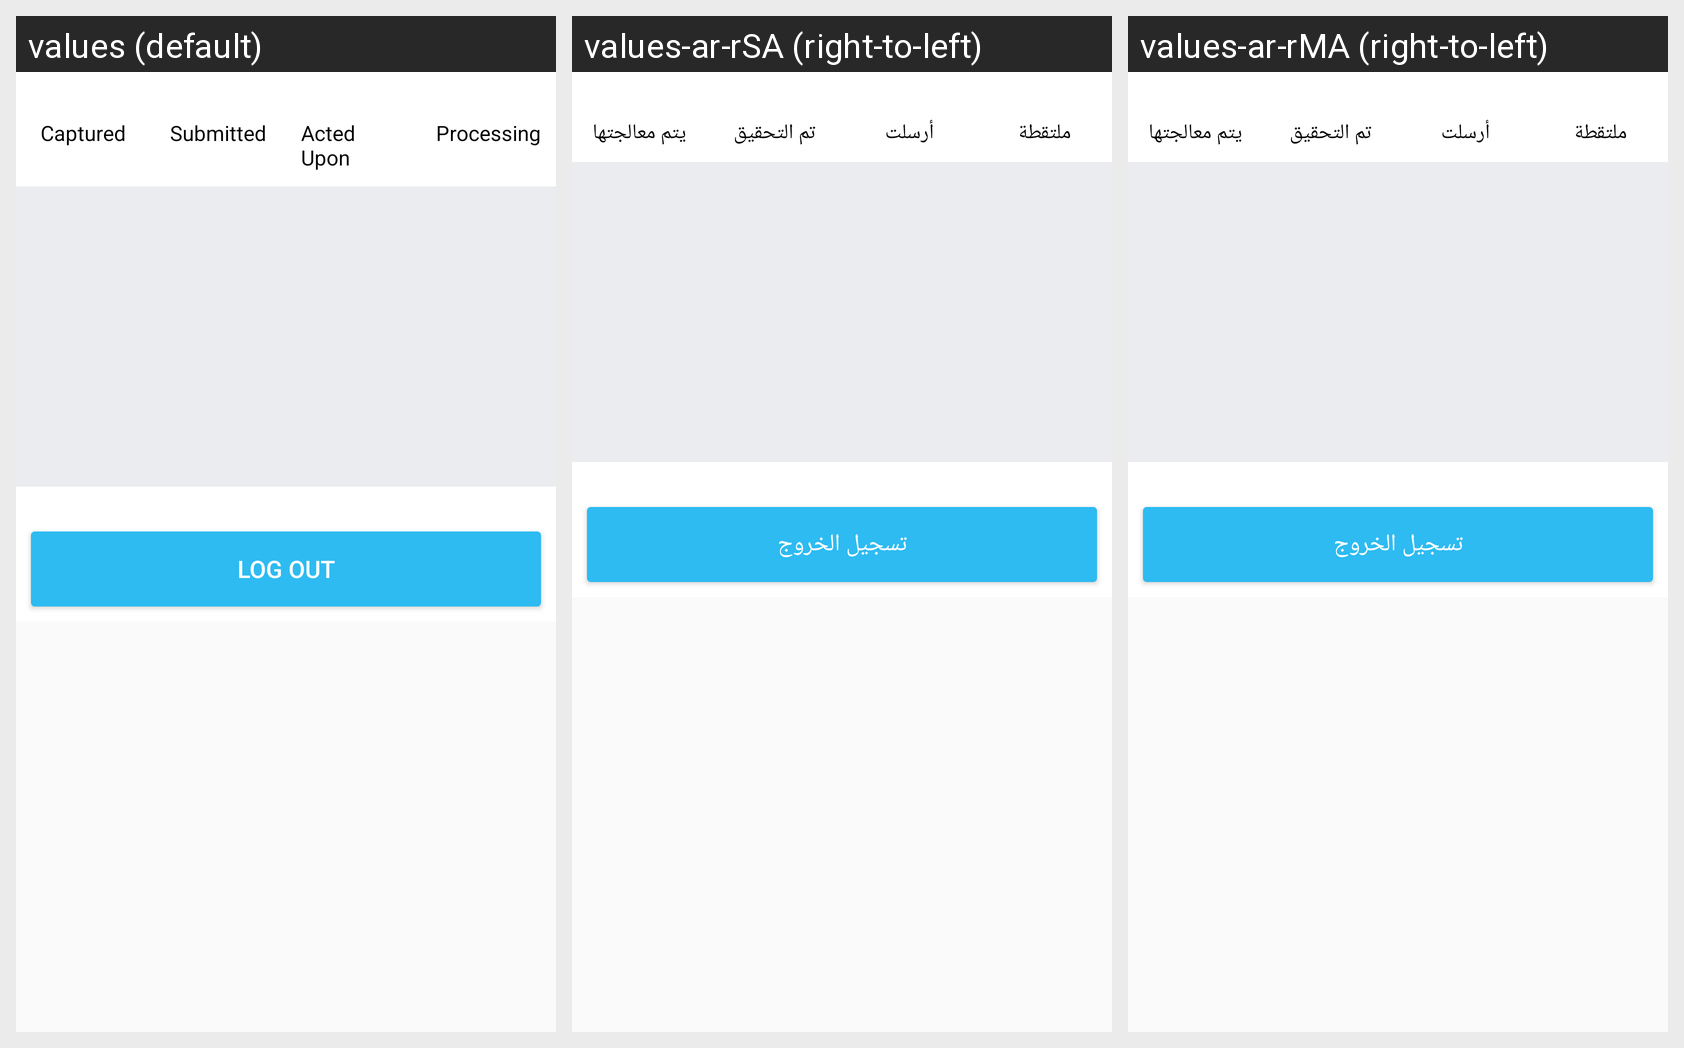

Here is an Android app screen in its default locale and in the app's own translations. Write out the translated-string differences for the strings that appear on this screen.
Android screen res/layout/fragment_profile.xml rendered under 3 locales, left to right: values (default), values-ar-rSA (right-to-left), values-ar-rMA (right-to-left). Device: Nexus 5 (rendered at 1080×1920; each locale shown at half size, 540×960, under a caption strip naming it); theme AppTheme.
Strings drawn on this screen, with the default value and each locale's value (text and hints the layout hard-codes appear in the picture but are not listed):

profile_captured
  values: Captured
  values-ar-rSA: ملتقطة
  values-ar-rMA: ملتقطة

profile_submitted
  values: Submitted
  values-ar-rSA: أرسلت
  values-ar-rMA: أرسلت

profile_acted_upon
  values: Acted Upon
  values-ar-rSA: تم التحقيق
  values-ar-rMA: تم التحقيق

profile_processing
  values: Processing
  values-ar-rSA: يتم معالجتها
  values-ar-rMA: يتم معالجتها

logout
  values: Log Out
  values-ar-rSA: تسجيل الخروج
  values-ar-rMA: تسجيل الخروج
